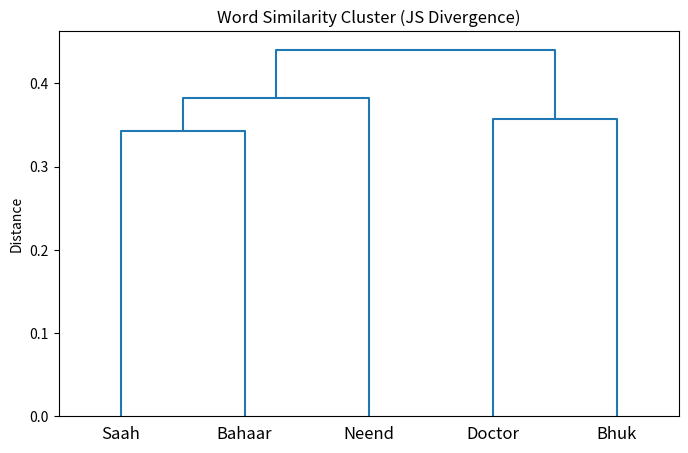

The matplotlib source for this figure:
import numpy as np
import matplotlib.pyplot as plt
from scipy.cluster.hierarchy import dendrogram, linkage

# Words from your analysis
words = ['Bahaar', 'Bhuk', 'Doctor', 'Saah', 'Neend']

# Extracting the JS Divergence values from your heatmap (Results 1)
# Note: Values taken directly from image_bac047.png
js_matrix = np.array([
    [0.00, 0.28, 0.26, 0.24, 0.25], # Bahaar
    [0.28, 0.00, 0.25, 0.27, 0.28], # Bhuk
    [0.26, 0.25, 0.00, 0.30, 0.31], # Doctor
    [0.24, 0.27, 0.30, 0.00, 0.27], # Saah
    [0.25, 0.28, 0.31, 0.27, 0.00]  # Neend
])

# Generate the Linkage Matrix using 'ward' or 'complete' method
linked = linkage(js_matrix, 'complete')

plt.figure(figsize=(8, 5))
dendrogram(linked, labels=words, orientation='top', distance_sort='descending')
plt.title('Word Similarity Cluster (JS Divergence)')
plt.ylabel('Distance')
plt.show()